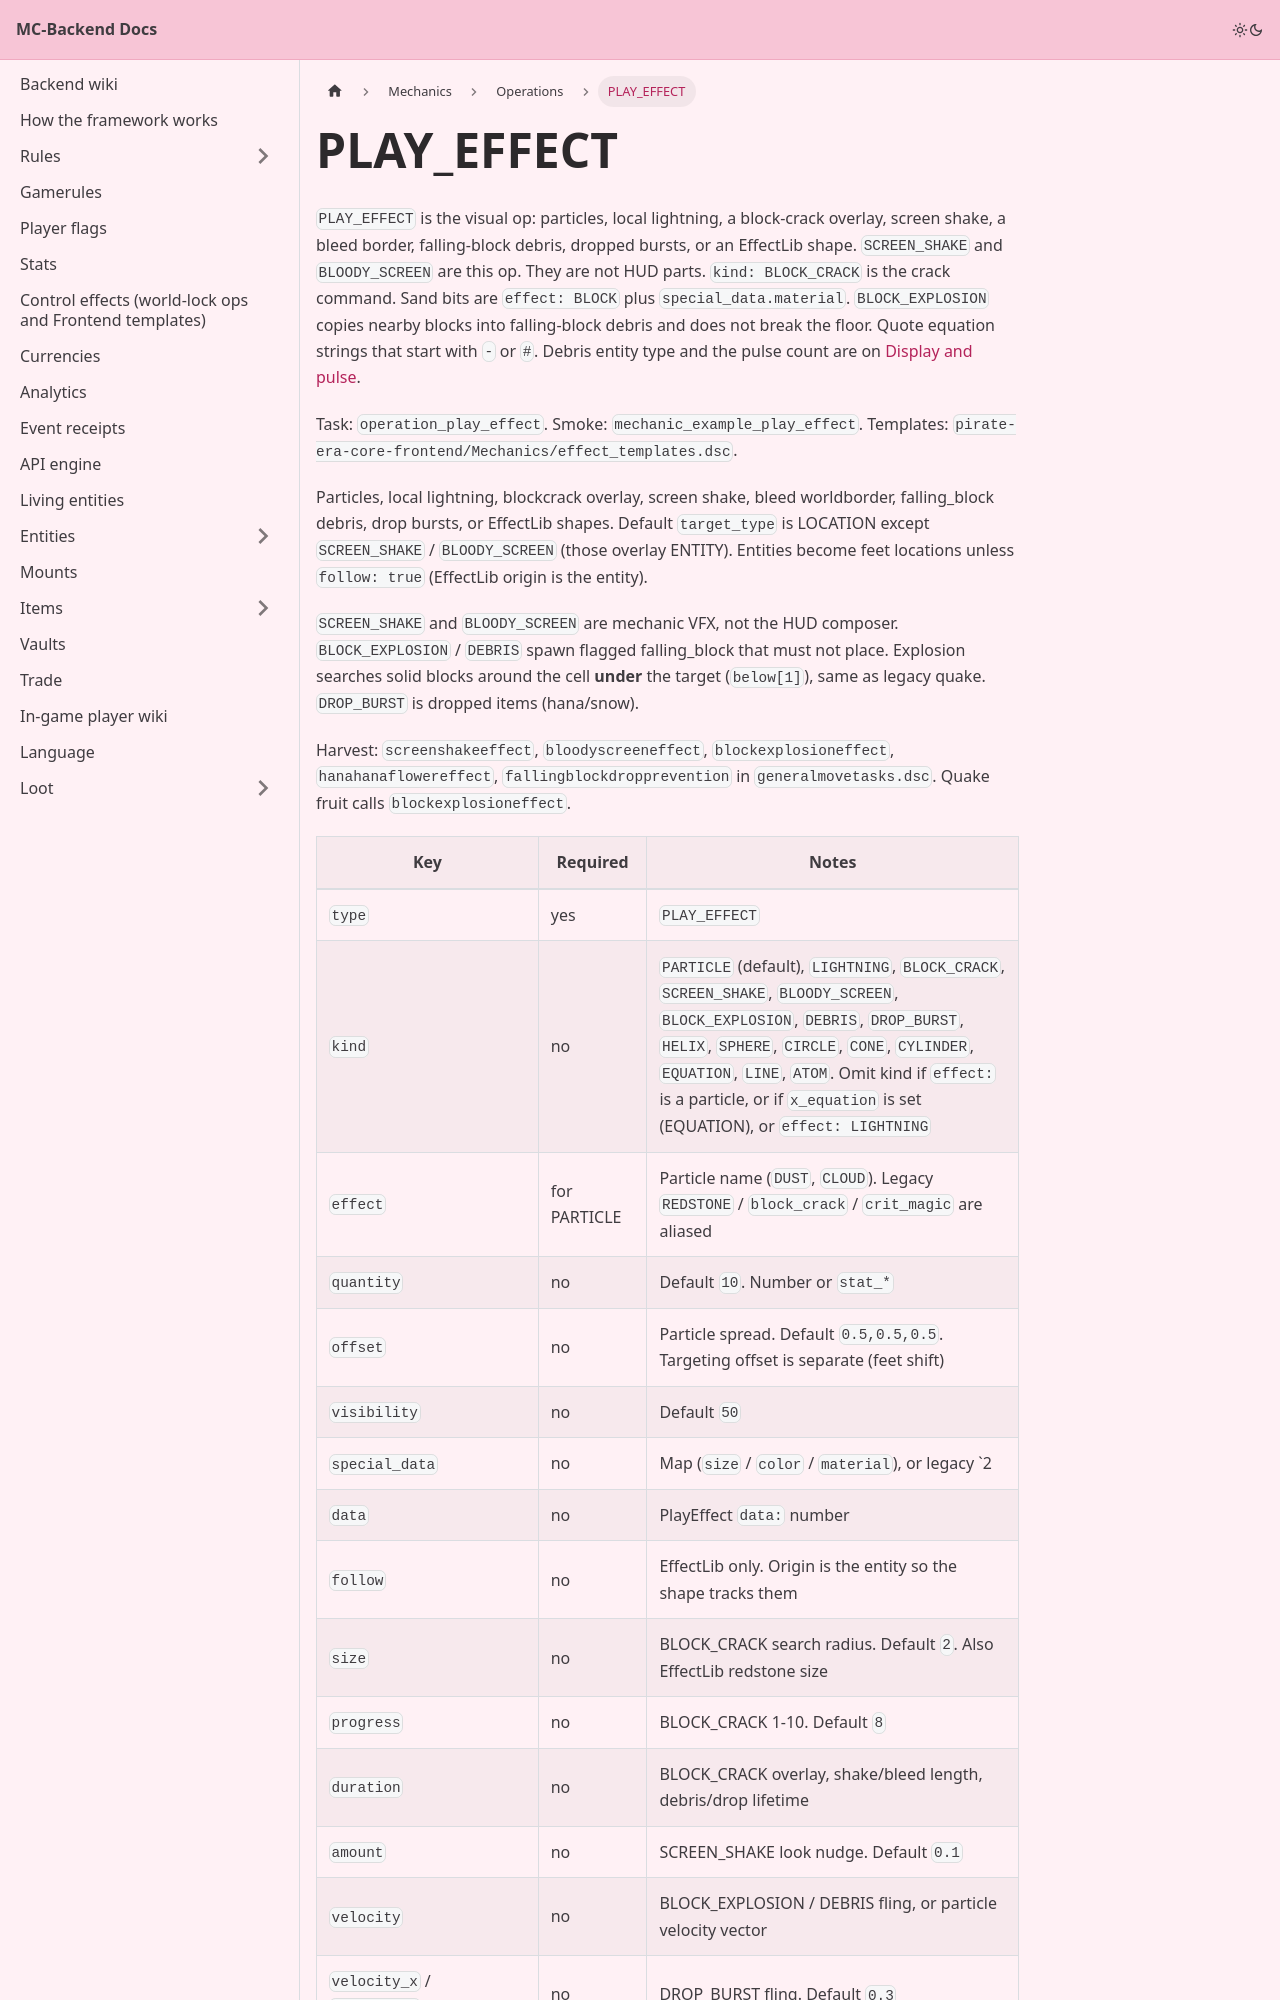

repository: Pirate-Era-Network/MC-Backend-Docs · page: mechanics/operations/play-effect.html · generator: docusaurus

---
sidebar_position: 4
---

# PLAY_EFFECT

`PLAY_EFFECT` is the visual op: particles, local lightning, a block-crack overlay, screen shake, a bleed border, falling-block debris, dropped bursts, or an EffectLib shape. `SCREEN_SHAKE` and `BLOODY_SCREEN` are this op. They are not HUD parts. `kind: BLOCK_CRACK` is the crack command. Sand bits are `effect: BLOCK` plus `special_data.material`. `BLOCK_EXPLOSION` copies nearby blocks into falling-block debris and does not break the floor. Quote equation strings that start with `-` or `#`. Debris entity type and the pulse count are on [Display and pulse](display.md).

Task: `operation_play_effect`. Smoke: `mechanic_example_play_effect`. Templates: `pirate-era-core-frontend/Mechanics/effect_templates.dsc`.

Particles, local lightning, blockcrack overlay, screen shake, bleed worldborder, falling_block debris, drop bursts, or EffectLib shapes. Default `target_type` is LOCATION except `SCREEN_SHAKE` / `BLOODY_SCREEN` (those overlay ENTITY). Entities become feet locations unless `follow: true` (EffectLib origin is the entity).

`SCREEN_SHAKE` and `BLOODY_SCREEN` are mechanic VFX, not the HUD composer. `BLOCK_EXPLOSION` / `DEBRIS` spawn flagged falling_block that must not place. Explosion searches solid blocks around the cell **under** the target (`below[1]`), same as legacy quake. `DROP_BURST` is dropped items (hana/snow).

Harvest: `screenshakeeffect`, `bloodyscreeneffect`, `blockexplosioneffect`, `hanahanaflowereffect`, `fallingblockdropprevention` in `generalmovetasks.dsc`. Quake fruit calls `blockexplosioneffect`.
